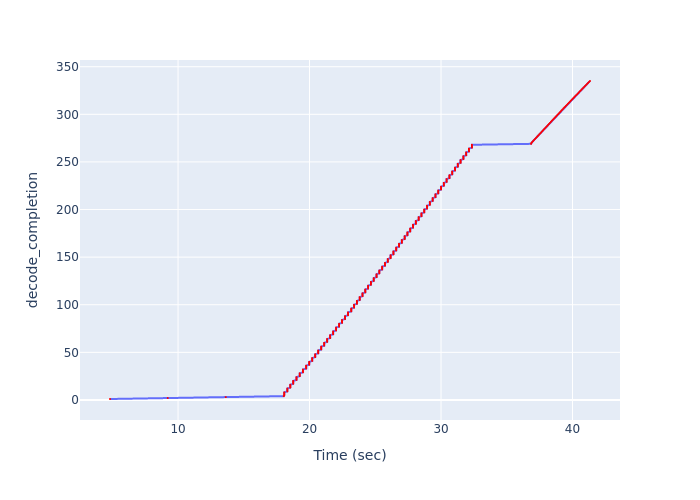

The data file committed next to this chart (first rows):
Time (sec), decode_completion
4.824, 1
9.217, 2
13.63, 3
18.04, 4
18.08, 5
18.08, 6
18.08, 7
18.08, 8
18.31, 9
18.31, 10
18.31, 11
18.31, 12
18.54, 13
18.54, 14
18.54, 15
18.54, 16
18.76, 17
18.76, 18
18.76, 19
18.76, 20
19.01, 21
19.01, 22
19.01, 23
19.01, 24
19.25, 25
19.25, 26
19.25, 27
19.25, 28
19.5, 29
19.5, 30
19.5, 31
19.5, 32
19.74, 33
19.74, 34
19.74, 35
19.74, 36
19.98, 37
19.98, 38
19.98, 39
19.98, 40
20.2, 41
20.2, 42
20.2, 43
20.2, 44
20.43, 45
20.43, 46
20.43, 47
20.43, 48
20.66, 49
20.66, 50
20.66, 51
20.66, 52
20.89, 53
20.89, 54
20.89, 55
20.89, 56
21.11, 57
21.11, 58
21.11, 59
21.11, 60
... 275 more rows
